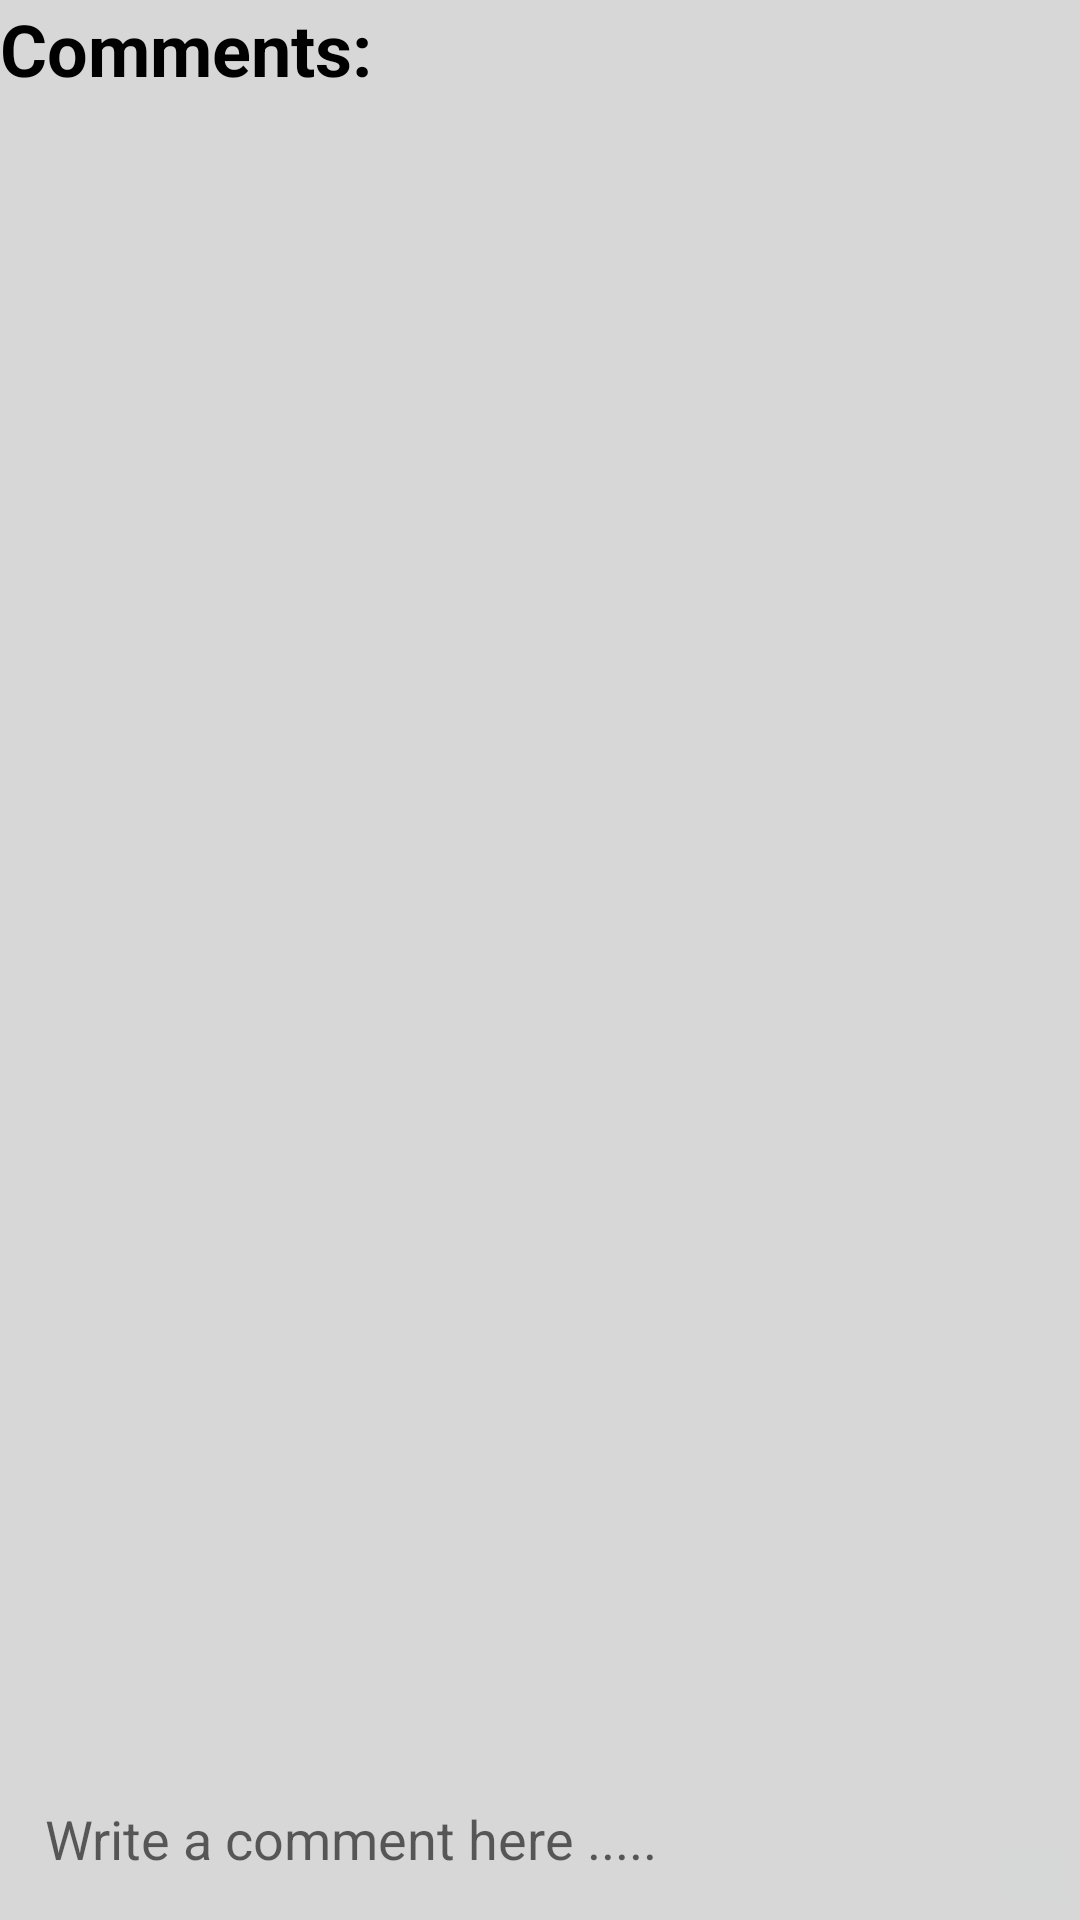

Write the Android layout XML for this screen, with the resource values it uses.
<!-- AndroidManifest.xml: application theme Theme.DSCECONNECT -->
<!-- res/layout/activity_comments.xml -->
<?xml version="1.0" encoding="utf-8"?>
<RelativeLayout xmlns:android="http://schemas.android.com/apk/res/android"
    xmlns:app="http://schemas.android.com/apk/res-auto"
    xmlns:tools="http://schemas.android.com/tools"
    android:layout_width="match_parent"
    android:layout_height="match_parent"
    android:layout_margin="5dp"
    android:background="@color/mainBackground"
    tools:context=".CommentsActivity">

    <TextView
        android:id="@+id/textView"
        android:layout_width="match_parent"
        android:layout_height="wrap_content"
        android:text="Comments:"
        android:textSize="24sp"
        android:textStyle="bold"
        android:textColor="@android:color/black"/>

    <androidx.recyclerview.widget.RecyclerView
        android:id="@+id/comments_list"
        android:layout_width="match_parent"
        android:layout_height="match_parent"
        android:layout_marginStart="5dp"
        android:layout_marginTop="37dp"
        android:layout_marginEnd="5dp"
        android:layout_marginBottom="5dp"
        />

    <EditText
        android:id="@+id/comment_input"
        android:layout_width="match_parent"
        android:layout_height="wrap_content"
        android:layout_alignParentBottom="true"
        android:layout_alignParentStart="true"
        android:layout_marginRight="55dp"
        android:background="@drawable/inputs"
        android:padding="15dp"
        android:hint="Write a comment here ....."
        android:inputType="textMultiLine"/>

    <ImageButton
        android:id="@+id/post_comment_btn"
        android:layout_width="wrap_content"
        android:layout_height="wrap_content"
        android:layout_alignBottom="@+id/comment_input"
        android:layout_alignParentEnd="true"
        android:src="@drawable/post_comment"
        android:padding="15dp"/>

</RelativeLayout>
<!-- resources referenced by this layout -->
<resources>
  <color name="mainBackground">#D7D7D7</color>
  <style name="Theme.DSCECONNECT" parent="Theme.MaterialComponents.DayNight.NoActionBar">
          
          <item name="colorPrimary">@color/purple_500</item>
          <item name="colorPrimaryVariant">@color/purple_700</item>
          <item name="colorOnPrimary">@color/white</item>
          
          <item name="colorSecondary">@color/teal_200</item>
          <item name="colorSecondaryVariant">@color/teal_700</item>
          <item name="colorOnSecondary">@color/black</item>
          
          <item name="android:statusBarColor" tools:targetApi="l">?attr/colorPrimaryVariant</item>
          
      </style>
  <color name="purple_500">#FF6200EE</color>
  <color name="purple_700">#FF3700B3</color>
  <color name="white">#FFFFFFFF</color>
  <color name="teal_200">#FF03DAC5</color>
  <color name="teal_700">#FF018786</color>
  <color name="black">#FF000000</color>
</resources>
